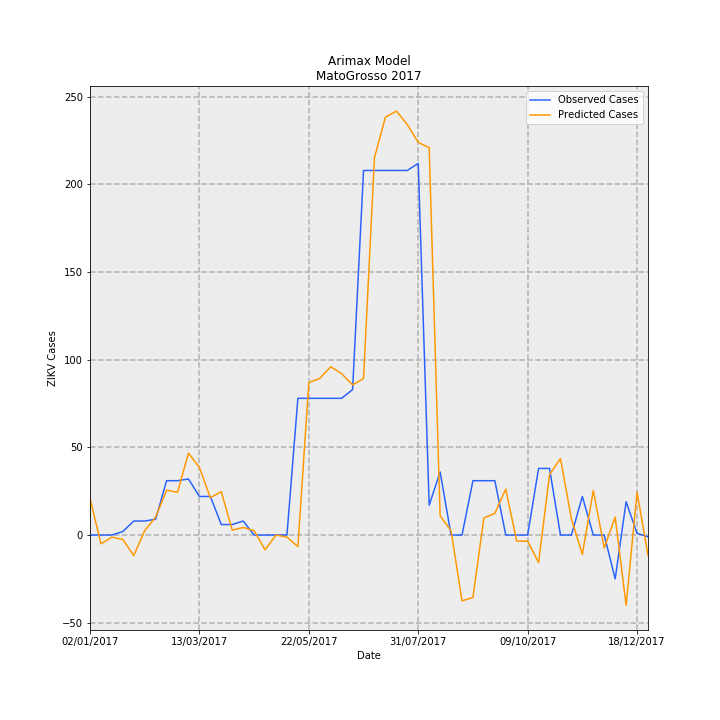

The table this chart was drawn from, first rows:
Date, predictions_incidence, observed_incidence, Predicted Cases, Observed Cases, error
02/01/2017, 0.6267, 0.0, 20.96, 0.0, -20.96
09/01/2017, -0.1502, 0.0, -5.024, 0.0, 5.024
16/01/2017, -0.03554, 0.0, -1.189, 0.0, 1.189
23/01/2017, -0.07655, 0.0598, -2.56, 2, 4.56
30/01/2017, -0.3507, 0.2392, -11.73, 8, 19.73
06/02/2017, 0.07498, 0.2392, 2.508, 8, 5.492
13/02/2017, 0.3065, 0.2691, 10.25, 9, -1.251
20/02/2017, 0.7651, 0.9269, 25.59, 31, 5.411
27/02/2017, 0.7292, 0.9269, 24.39, 31, 6.613
06/03/2017, 1.398, 0.9568, 46.75, 32, -14.75
13/03/2017, 1.153, 0.6578, 38.58, 22.0, -16.58
20/03/2017, 0.6366, 0.6578, 21.29, 22.0, 0.7098
27/03/2017, 0.7398, 0.1794, 24.74, 6, -18.74
03/04/2017, 0.08274, 0.1794, 2.767, 6, 3.233
10/04/2017, 0.1293, 0.2392, 4.326, 8, 3.674
17/04/2017, 0.07387, 0.0, 2.471, 0.0, -2.471
24/04/2017, -0.2519, 0.0, -8.426, 0.0, 8.426
01/05/2017, -1.2153933775127523e-05, 0.0, -0.0004065, 0.0, 0.0004065
08/05/2017, -0.0349, 0.0, -1.167, 0.0, 1.167
15/05/2017, -0.1979, 2.332, -6.617, 78, 84.62
22/05/2017, 2.601, 2.332, 86.98, 78, -8.981
29/05/2017, 2.672, 2.332, 89.36, 78, -11.36
05/06/2017, 2.871, 2.332, 96.04, 78, -18.04
12/06/2017, 2.752, 2.332, 92.05, 78, -14.05
19/06/2017, 2.562, 2.482, 85.67, 83.0, -2.673
26/06/2017, 2.669, 6.219, 89.28, 208, 118.7
03/07/2017, 6.437, 6.219, 215.3, 208, -7.297
10/07/2017, 7.128, 6.219, 238.4, 208, -30.41
17/07/2017, 7.231, 6.219, 241.9, 208, -33.86
24/07/2017, 7.003, 6.219, 234.2, 208, -26.21
31/07/2017, 6.698, 6.339, 224, 212, -12.02
07/08/2017, 6.609, 0.5083, 221, 17, -204
14/08/2017, 0.3268, 1.076, 10.93, 36, 25.07
21/08/2017, 0.07435, 0.0, 2.487, 0.0, -2.487
28/08/2017, -1.122, 0.0, -37.53, 0.0, 37.53
04/09/2017, -1.066, 0.9269, -35.65, 31, 66.65
11/09/2017, 0.2916, 0.9269, 9.752, 31, 21.25
18/09/2017, 0.3695, 0.9269, 12.36, 31, 18.64
25/09/2017, 0.784, 0.0, 26.22, 0.0, -26.22
02/10/2017, -0.105, 0.0, -3.51, 0.0, 3.51
09/10/2017, -0.1036, 0.0, -3.465, 0.0, 3.465
16/10/2017, -0.4691, 1.136, -15.69, 38, 53.69
23/10/2017, 1.031, 1.136, 34.49, 38, 3.506
30/10/2017, 1.304, 0.0, 43.62, 0.0, -43.62
06/11/2017, 0.2746, 0.0, 9.183, 0.0, -9.183
13/11/2017, -0.3291, 0.6578, -11.01, 22.0, 33.01
20/11/2017, 0.7602, 0.0, 25.42, 0.0, -25.42
27/11/2017, -0.2203, 0.0, -7.367, 0.0, 7.367
04/12/2017, 0.3059, -0.7475, 10.23, -25, -35.23
11/12/2017, -1.198, 0.5681, -40.08, 19, 59.08
18/12/2017, 0.7286, 0.0299, 24.37, 1, -23.37
25/12/2017, -0.3445, -0.0299, -11.52, -1, 10.52
